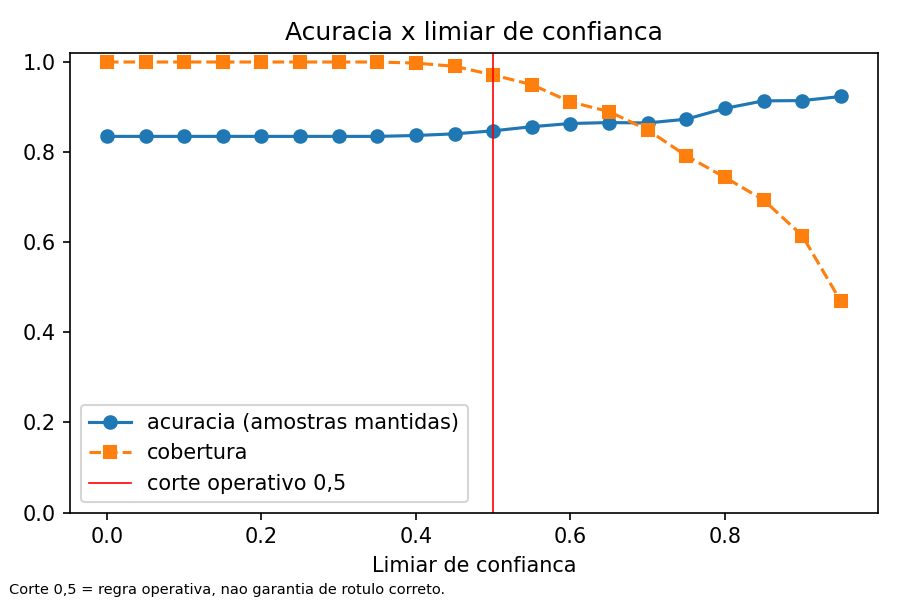

The file beside this chart, header and first rows:
threshold, coverage, n_kept, accuracy_kept
0.0, 1.0, 418, 0.8349
0.05, 1.0, 418, 0.8349
0.1, 1.0, 418, 0.8349
0.15, 1.0, 418, 0.8349
0.2, 1.0, 418, 0.8349
0.25, 1.0, 418, 0.8349
0.3, 1.0, 418, 0.8349
0.35, 1.0, 418, 0.8349
0.4, 0.9976, 417, 0.8369
0.45, 0.9904, 414, 0.8406
0.5, 0.9713, 406, 0.8473
0.55, 0.9498, 397, 0.8564
0.6, 0.9115, 381, 0.8635
0.65, 0.89, 372, 0.8656
0.7, 0.8493, 355, 0.8648
0.75, 0.7919, 331, 0.8731
0.8, 0.744, 311, 0.8971
0.85, 0.6938, 290, 0.9138
0.9, 0.6148, 257, 0.9144
0.95, 0.4689, 196, 0.9235
